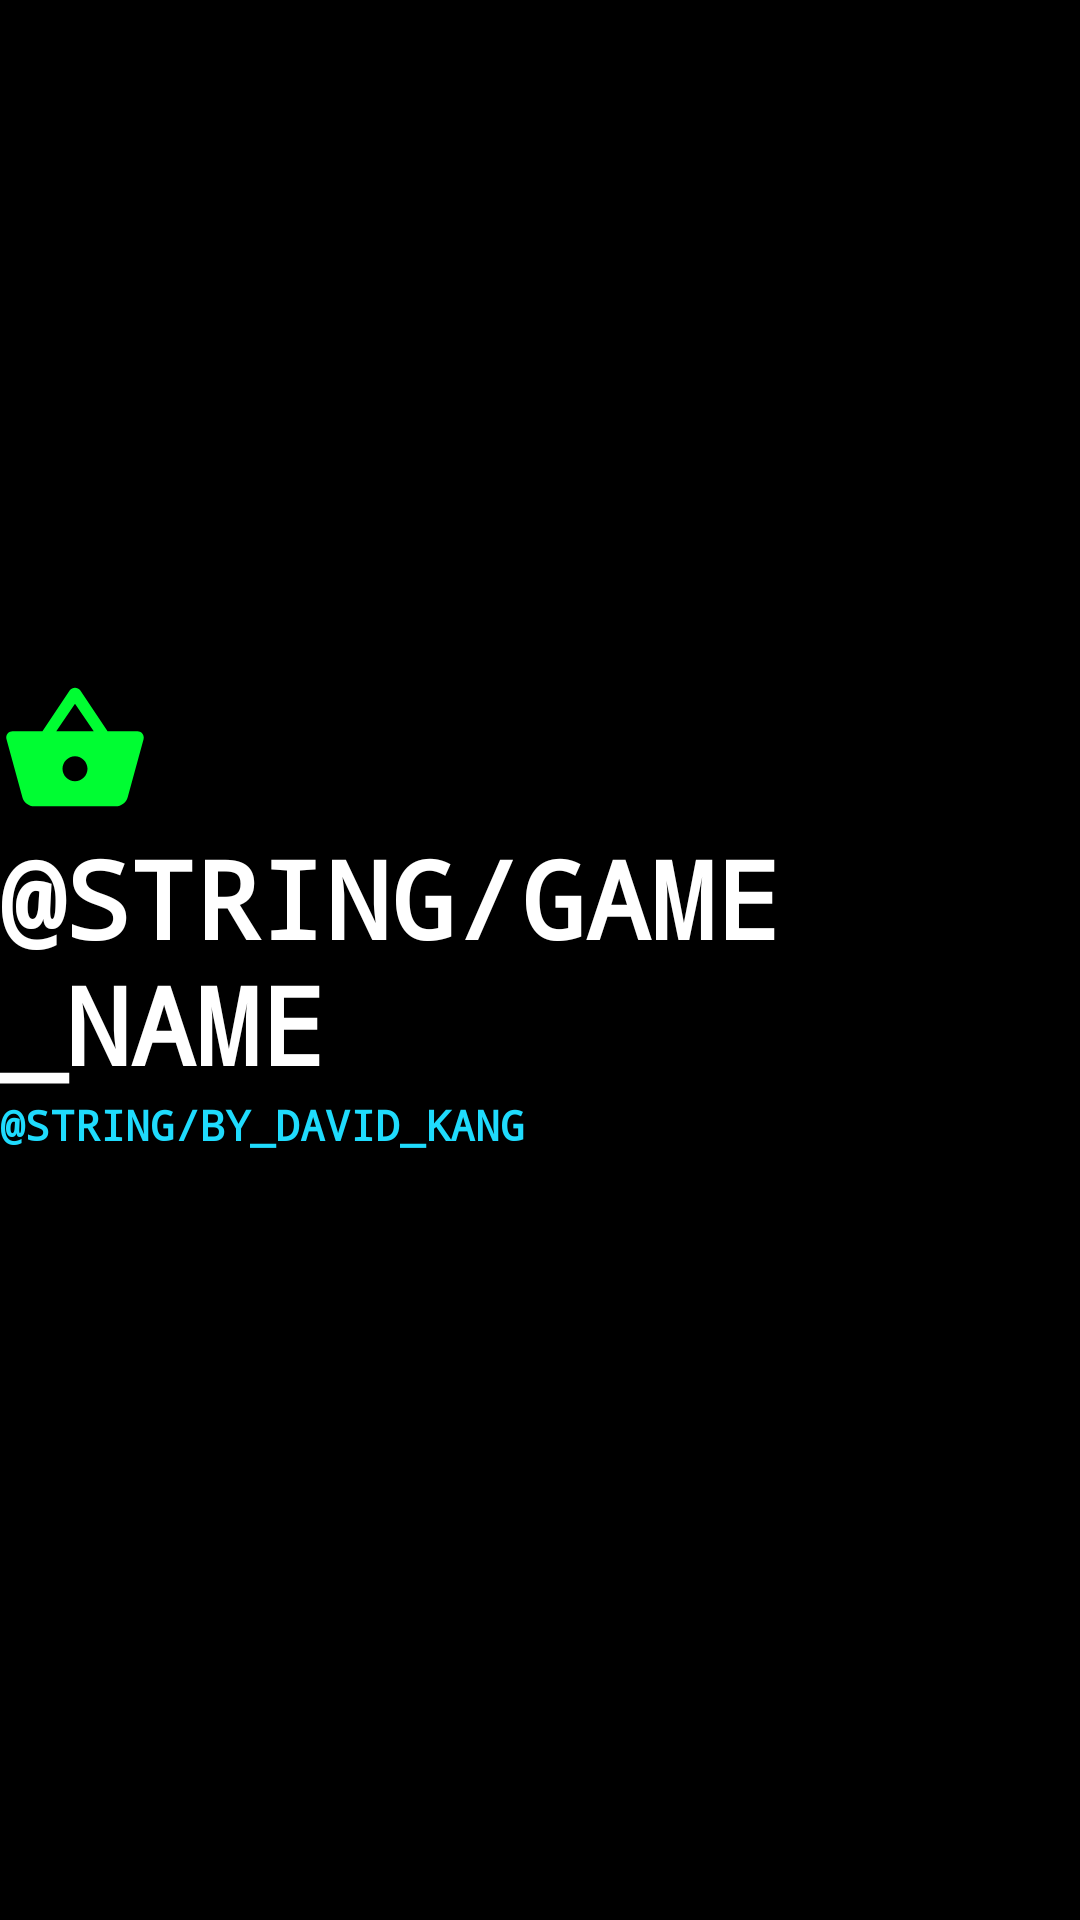

This screen was rendered from an Android layout file. Write that file and the resources it references.
<!-- AndroidManifest.xml: application theme AppTheme -->
<!-- res/layout/fragment_splash_screen.xml -->
<?xml version="1.0" encoding="utf-8"?>
<androidx.constraintlayout.widget.ConstraintLayout
    xmlns:android="http://schemas.android.com/apk/res/android"
    android:layout_width="match_parent"
    android:layout_height="match_parent"
    xmlns:app="http://schemas.android.com/apk/res-auto"
    android:background="@color/black">

    <ImageView
        android:id="@+id/shopping_bag_img"
        android:layout_width="wrap_content"
        android:layout_height="wrap_content"
        android:src="@drawable/ic_shopping_basket_green"
        app:layout_constraintStart_toStartOf="@id/splash_screen_text"
        app:layout_constraintBottom_toTopOf="@id/splash_screen_text"
        />

    <TextView
        android:id="@+id/splash_screen_text"
        android:layout_width="wrap_content"
        android:layout_height="wrap_content"
        android:text="@string/game_name"
        android:textColor="@color/white"
        android:textStyle="bold"
        android:textSize="36sp"
        android:gravity="start|center_horizontal"
        app:layout_constraintStart_toStartOf="parent"
        app:layout_constraintEnd_toEndOf="parent"
        app:layout_constraintTop_toTopOf="parent"
        app:layout_constraintBottom_toBottomOf="parent"
        android:fontFamily="monospace"
        android:textAllCaps="true"
        />

    <TextView
        android:layout_width="wrap_content"
        android:layout_height="wrap_content"
        app:layout_constraintTop_toBottomOf="@id/splash_screen_text"
        app:layout_constraintStart_toStartOf="@id/splash_screen_text"
        android:text="@string/by_david_kang"
        android:textSize="14sp"
        android:textColor="@color/score_cyan"
        android:textStyle="bold"
        android:fontFamily="monospace"
        android:textAllCaps="true"
        />

</androidx.constraintlayout.widget.ConstraintLayout>
<!-- resources referenced by this layout -->
<resources>
  <color name="black">#000000</color>
  <color name="score_cyan">#1FDBFD</color>
  <color name="white">#FFFFFF</color>
  <!-- drawable ic_shopping_basket_green (drawable) -->
  <vector android:height="50dp" android:tint="#00FD32"
      android:viewportHeight="24.0" android:viewportWidth="24.0"
      android:width="50dp" xmlns:android="http://schemas.android.com/apk/res/android">
      <path android:fillColor="#FF000000" android:pathData="M17.21,9l-4.38,-6.56c-0.19,-0.28 -0.51,-0.42 -0.83,-0.42 -0.32,0 -0.64,0.14 -0.83,0.43L6.79,9L2,9c-0.55,0 -1,0.45 -1,1 0,0.09 0.01,0.18 0.04,0.27l2.54,9.27c0.23,0.84 1,1.46 1.92,1.46h13c0.92,0 1.69,-0.62 1.93,-1.46l2.54,-9.27L23,10c0,-0.55 -0.45,-1 -1,-1h-4.79zM9,9l3,-4.4L15,9L9,9zM12,17c-1.1,0 -2,-0.9 -2,-2s0.9,-2 2,-2 2,0.9 2,2 -0.9,2 -2,2z"/>
  </vector>
  <style name="AppTheme" parent="Theme.AppCompat.Light.NoActionBar">
          
          <item name="colorPrimary">@color/black</item>
          <item name="colorPrimaryDark">@color/colorPrimaryDark</item>
          <item name="colorAccent">@color/colorAccent</item>
          <item name="android:windowDisablePreview">true</item>
      </style>
  <color name="colorPrimaryDark">#3700B3</color>
  <color name="colorAccent">#03DAC5</color>
</resources>
